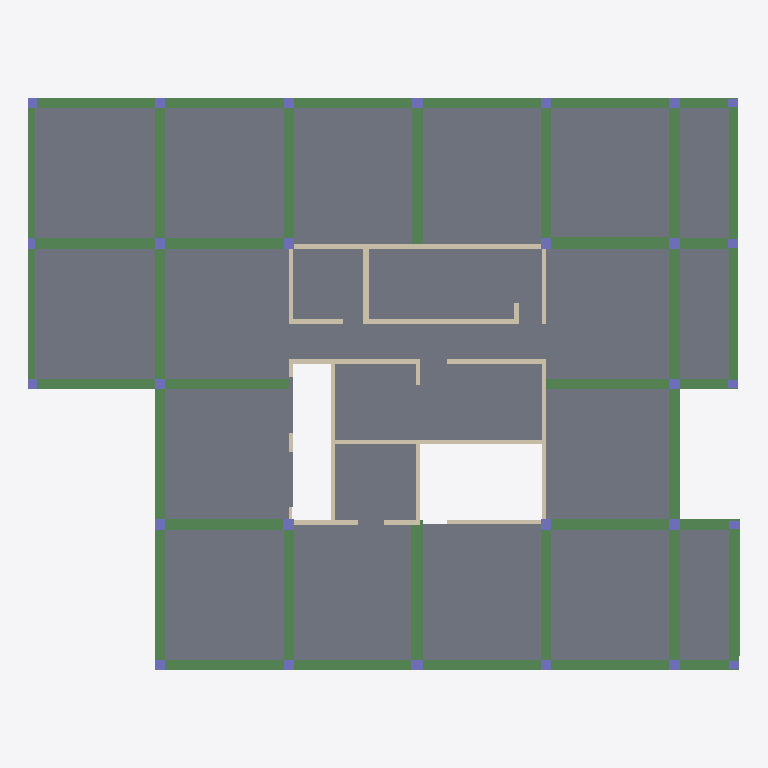
Plan cut of the same IFC building model at storey 'Typical Floor' (level 3.00 m, cut at 4.40 m), seen from above with north up, elements coloured by IFC class: 41 beams (green), 28 columns (violet), 21 walls (beige), 20 slabs (grey). Cut surfaces are drawn darker.
Extent 41.8 m × 33.6 m × 3.0 m (x, y, z). Storeys (2): Down at 0.00 m; Typical Floor at 3.00 m. Elements (110): 41 IfcBeam, 28 IfcColumn, 21 IfcWallStandardCase, 20 IfcSlab.

HEADER;
FILE_DESCRIPTION(('ViewDefinition [CoordinationView]','ExchangeRequirement []'),'2;1');
FILE_NAME('מספר פרויקט','2022-05-19T22:32:56',(''),(''),'ODA IFC SDK 22.6','22.1.1.516 - Exporter 22.1.1.516 - Default UI','');
FILE_SCHEMA(('IFC2X3'));
ENDSEC;
DATA;
#92=IFCPROJECT('2u_8vqaQzAIAFrn6foU71c',#20,'מספר פרויקט',$,$,'Project 024','Project Status',(#87),#84);
#108=IFCSITE('2u_8vqaQzAIAFrn6foU71a',#20,'Default',$,$,#107,$,$,.ELEMENT.,$,$,$,$,$);
#94=IFCBUILDING('2u_8vqaQzAIAFrn6foU71d',#20,'',$,$,#16,$,'',.ELEMENT.,$,$,$);
#97=IFCBUILDINGSTOREY('2u_8vqaQzAIAFrn6gDXux5',#20,'Down',$,'Level:8mm Head',#96,$,'Down',.ELEMENT.,1.727731E-11);
#101=IFCBUILDINGSTOREY('2u_8vqaQzAIAFrn6gDWJCH',#20,'Typical Floor',$,'Level:8mm Head',#100,$,'Typical Floor',.ELEMENT.,300.0);
#6936=IFCSLAB('2rj$BNrUL4I9Xh0ZP3fUKH',#20,'Floor:23:554669',$,'Floor:23',#6905,#6935,'554669',.FLOOR.);
#6078=IFCSLAB('1Nfx2MdvH9qxzJqp1ZwfPl',#20,'Floor:23:552061',$,'Floor:23',#6057,#6077,'552061',.FLOOR.);
#6446=IFCSLAB('2rj$BNrUL4I9Xh0ZP3fUQy',#20,'Floor:23:554240',$,'Floor:23',#6429,#6445,'554240',.FLOOR.);
#5568=IFCSLAB('1Nfx2MdvH9qxzJqp1ZwfFR',#20,'Floor:23:551369',$,'Floor:23',#5558,#5567,'551369',.FLOOR.);
#6678=IFCSLAB('2rj$BNrUL4I9Xh0ZP3fUO3',#20,'Floor:23:554431',$,'Floor:23',#6668,#6677,'554431',.FLOOR.);
#6620=IFCSLAB('2rj$BNrUL4I9Xh0ZP3fUOe',#20,'Floor:23:554388',$,'Floor:23',#6610,#6619,'554388',.FLOOR.);
#6857=IFCSLAB('2rj$BNrUL4I9Xh0ZP3fUN4',#20,'Floor:23:554616',$,'Floor:23',#6842,#6856,'554616',.FLOOR.);
#6794=IFCSLAB('2rj$BNrUL4I9Xh0ZP3fUNs',#20,'Floor:23:554570',$,'Floor:23',#6784,#6793,'554570',.FLOOR.);
#5510=IFCSLAB('1Nfx2MdvH9qxzJqp1ZwfE8',#20,'Floor:23:551322',$,'Floor:23',#5500,#5509,'551322',.FLOOR.);
#5253=IFCSLAB('1Nfx2MdvH9qxzJqp1Zwf$s',#20,'Floor:23:550372',$,'Floor:23',#5234,#5252,'550372',.FLOOR.);
#6381=IFCSLAB('2rj$BNrUL4I9Xh0ZP3fUTh',#20,'Floor:23:554199',$,'Floor:23',#6371,#6380,'554199',.FLOOR.);
#6562=IFCSLAB('2rj$BNrUL4I9Xh0ZP3fURH',#20,'Floor:23:554349',$,'Floor:23',#6552,#6561,'554349',.FLOOR.);
#5452=IFCSLAB('1Nfx2MdvH9qxzJqp1ZwfD$',#20,'Floor:23:551277',$,'Floor:23',#5442,#5451,'551277',.FLOOR.);
#6504=IFCSLAB('2rj$BNrUL4I9Xh0ZP3fUQG',#20,'Floor:23:554284',$,'Floor:23',#6494,#6503,'554284',.FLOOR.);
#5626=IFCSLAB('1Nfx2MdvH9qxzJqp1ZwfFh',#20,'Floor:23:551417',$,'Floor:23',#5616,#5625,'551417',.FLOOR.);
#5336=IFCSLAB('1Nfx2MdvH9qxzJqp1ZwfCA',#20,'Floor:23:551192',$,'Floor:23',#5326,#5335,'551192',.FLOOR.);
#5394=IFCSLAB('1Nfx2MdvH9qxzJqp1ZwfDH',#20,'Floor:23:551235',$,'Floor:23',#5384,#5393,'551235',.FLOOR.);
#5944=IFCSLAB('1Nfx2MdvH9qxzJqp1Zwf2r',#20,'Floor:23:551591',$,'Floor:23',#5934,#5943,'551591',.FLOOR.);
#6736=IFCSLAB('2rj$BNrUL4I9Xh0ZP3fUMZ',#20,'Floor:23:554527',$,'Floor:23',#6726,#6735,'554527',.FLOOR.);
#6009=IFCSLAB('1Nfx2MdvH9qxzJqp1Zwf32',#20,'Floor:23:551632',$,'Floor:23',#5992,#6008,'551632',.FLOOR.);
#4464=IFCBEAM('1Nfx2MdvH9qxzJqp1ZwgE1',#20,'Concrete Rectengular Beam:70/70:547219',$,'Concrete Rectengular Beam:70/70',#4395,#4463,'547219');
#2443=IFCBEAM('3_IPKqWePA7u_2ptCUrLIk',#20,'Concrete Rectengular Beam:60/70:540549',$,'Concrete Rectengular Beam:60/70',#2430,#2442,'540549');
#5843=IFCBEAM('1Nfx2MdvH9qxzJqp1Zwf1y',#20,'Concrete Rectengular Beam:60/60:551534',$,'Concrete Rectengular Beam:60/60',#5842,#5839,'551534');
#1662=IFCBEAM('3_IPKqWePA7u_2ptCUrLQ1',#20,'Concrete Rectengular Beam:60/60:540074',$,'Concrete Rectengular Beam:60/60',#1649,#1661,'540074');
#1764=IFCBEAM('3_IPKqWePA7u_2ptCUrLKl',#20,'Concrete Rectengular Beam:60/60:540164',$,'Concrete Rectengular Beam:60/60',#1751,#1763,'540164');
#2620=IFCBEAM('3_IPKqWePA7u_2ptCUrLJB',#20,'Concrete Rectengular Beam:60/65:540640',$,'Concrete Rectengular Beam:60/65',#2619,#2616,'540640');
#2947=IFCBEAM('1Nfx2MdvH9qxzJqp1ZwhiY',#20,'Concrete Rectengular Beam:60/60:540976',$,'Concrete Rectengular Beam:60/60',#2934,#2946,'540976');
#4113=IFCBEAM('1Nfx2MdvH9qxzJqp1Zwgn2',#20,'Concrete Rectengular Beam:70/70:546384',$,'Concrete Rectengular Beam:70/70',#4112,#4109,'546384');
#2274=IFCBEAM('3_IPKqWePA7u_2ptCUrLNI',#20,'Concrete Rectengular Beam:60/60:540409',$,'Concrete Rectengular Beam:60/60',#2261,#2273,'540409');
#2172=IFCBEAM('3_IPKqWePA7u_2ptCUrLMT',#20,'Concrete Rectengular Beam:60/60:540342',$,'Concrete Rectengular Beam:60/60',#2159,#2171,'540342');
#2019=IFCBEAM('3_IPKqWePA7u_2ptCUrLMW',#20,'Concrete Rectengular Beam:60/60:540299',$,'Concrete Rectengular Beam:60/60',#2006,#2018,'540299');
#2070=IFCBEAM('3_IPKqWePA7u_2ptCUrLMp',#20,'Concrete Rectengular Beam:60/60:540312',$,'Concrete Rectengular Beam:60/60',#2057,#2069,'540312');
#2121=IFCBEAM('3_IPKqWePA7u_2ptCUrLM3',#20,'Concrete Rectengular Beam:60/60:540328',$,'Concrete Rectengular Beam:60/60',#2108,#2120,'540328');
#2325=IFCBEAM('3_IPKqWePA7u_2ptCUrLGO',#20,'Concrete Rectengular Beam:60/70:540467',$,'Concrete Rectengular Beam:60/70',#2312,#2324,'540467');
#2392=IFCBEAM('3_IPKqWePA7u_2ptCUrLH_',#20,'Concrete Rectengular Beam:60/70:540501',$,'Concrete Rectengular Beam:60/70',#2379,#2391,'540501');
#2527=IFCBEAM('3_IPKqWePA7u_2ptCUrLIV',#20,'Concrete Rectengular Beam:60/65:540596',$,'Concrete Rectengular Beam:60/65',#2526,#2523,'540596');
#4357=IFCBEAM('1Nfx2MdvH9qxzJqp1ZwgD$',#20,'Concrete Rectengular Beam:60/70:547181',$,'Concrete Rectengular Beam:60/70',#4344,#4356,'547181');
#4515=IFCBEAM('1Nfx2MdvH9qxzJqp1ZwgFF',#20,'Concrete Rectengular Beam:60/70:547293',$,'Concrete Rectengular Beam:60/70',#4502,#4514,'547293');
#1713=IFCBEAM('3_IPKqWePA7u_2ptCUrLRs',#20,'Concrete Rectengular Beam:60/60:540125',$,'Concrete Rectengular Beam:60/60',#1700,#1712,'540125');
#2845=IFCBEAM('1Nfx2MdvH9qxzJqp1Zwhgg',#20,'Concrete Rectengular Beam:60/60:540856',$,'Concrete Rectengular Beam:60/60',#2832,#2844,'540856');
#2794=IFCBEAM('1Nfx2MdvH9qxzJqp1Zwhfc',#20,'Concrete Rectengular Beam:60/60:540788',$,'Concrete Rectengular Beam:60/60',#2781,#2793,'540788');
#2997=IFCWALLSTANDARDCASE('1Nfx2MdvH9qxzJqp1Zwhbx',#20,'Basic Wall:30:541545',$,'Basic Wall:30',#2985,#2996,'541545');
#2896=IFCBEAM('1Nfx2MdvH9qxzJqp1Zwhhy',#20,'Concrete Rectengular Beam:60/60:540910',$,'Concrete Rectengular Beam:60/60',#2883,#2895,'540910');
#1458=IFCBEAM('3_IPKqWePA7u_2ptCUrLOQ',#20,'Concrete Rectengular Beam:60/60:539953',$,'Concrete Rectengular Beam:60/60',#1445,#1457,'539953');
#1968=IFCBEAM('3_IPKqWePA7u_2ptCUrLLH',#20,'Concrete Rectengular Beam:60/60:540282',$,'Concrete Rectengular Beam:60/60',#1955,#1967,'540282');
#4768=IFCBEAM('1Nfx2MdvH9qxzJqp1Zwg7n',#20,'Concrete Rectengular Beam:50/50:547811',$,'Concrete Rectengular Beam:50/50',#4767,#4764,'547811');
#5012=IFCBEAM('1Nfx2MdvH9qxzJqp1ZwgOp',#20,'Concrete Rectengular Beam:50/50:547873',$,'Concrete Rectengular Beam:50/50',#5011,#5008,'547873');
#1375=IFCBEAM('3_IPKqWePA7u_2ptCUrLOm',#20,'Concrete Rectengular Beam:60/60:539931',$,'Concrete Rectengular Beam:60/60',#1362,#1374,'539931');
#1509=IFCBEAM('3_IPKqWePA7u_2ptCUrLPk',#20,'Concrete Rectengular Beam:60/60:539973',$,'Concrete Rectengular Beam:60/60',#1496,#1508,'539973');
#1560=IFCBEAM('3_IPKqWePA7u_2ptCUrLPo',#20,'Concrete Rectengular Beam:60/60:539993',$,'Concrete Rectengular Beam:60/60',#1547,#1559,'539993');
#1611=IFCBEAM('3_IPKqWePA7u_2ptCUrLP0',#20,'Concrete Rectengular Beam:60/60:540011',$,'Concrete Rectengular Beam:60/60',#1598,#1610,'540011');
#1815=IFCBEAM('3_IPKqWePA7u_2ptCUrLLk',#20,'Concrete Rectengular Beam:60/60:540229',$,'Concrete Rectengular Beam:60/60',#1802,#1814,'540229');
#1866=IFCBEAM('3_IPKqWePA7u_2ptCUrLL$',#20,'Concrete Rectengular Beam:60/60:540244',$,'Concrete Rectengular Beam:60/60',#1853,#1865,'540244');
#2223=IFCBEAM('3_IPKqWePA7u_2ptCUrLNw',#20,'Concrete Rectengular Beam:60/60:540369',$,'Concrete Rectengular Beam:60/60',#2210,#2222,'540369');
#1917=IFCBEAM('3_IPKqWePA7u_2ptCUrLL3',#20,'Concrete Rectengular Beam:60/60:540264',$,'Concrete Rectengular Beam:60/60',#1904,#1916,'540264');
#2674=IFCBEAM('1Nfx2MdvH9qxzJqp1Zwhe3',#20,'Concrete Rectengular Beam:40/50:540689',$,'Concrete Rectengular Beam:40/50',#2661,#2673,'540689');
#2743=IFCBEAM('1Nfx2MdvH9qxzJqp1Zwhei',#20,'Concrete Rectengular Beam:40/50:540734',$,'Concrete Rectengular Beam:40/50',#2730,#2742,'540734');
#3271=IFCWALLSTANDARDCASE('1Nfx2MdvH9qxzJqp1Zwht1',#20,'Basic Wall:30:542675',$,'Basic Wall:30',#3259,#3270,'542675');
#3747=IFCWALLSTANDARDCASE('1Nfx2MdvH9qxzJqp1ZwgaF',#20,'Basic Wall:25:545565',$,'Basic Wall:25',#3735,#3746,'545565');
#3647=IFCWALLSTANDARDCASE('1Nfx2MdvH9qxzJqp1ZwggI',#20,'Basic Wall:25:544896',$,'Basic Wall:25',#3635,#3646,'544896');
#3847=IFCWALLSTANDARDCASE('1Nfx2MdvH9qxzJqp1Zwgyk',#20,'Basic Wall:25:546108',$,'Basic Wall:25',#3835,#3846,'546108');
#5741=IFCBEAM('1Nfx2MdvH9qxzJqp1Zwf1E',#20,'Concrete Rectengular Beam:60/60:551516',$,'Concrete Rectengular Beam:60/60',#5675,#5740,'551516');
#4936=IFCBEAM('1Nfx2MdvH9qxzJqp1Zwg7e',#20,'Concrete Rectengular Beam:60/70:547834',$,'Concrete Rectengular Beam:60/70',#4823,#4935,'547834');
#4692=IFCBEAM('1Nfx2MdvH9qxzJqp1Zwg7V',#20,'Concrete Rectengular Beam:60/70:547789',$,'Concrete Rectengular Beam:60/70',#4615,#4691,'547789');
#5897=IFCBEAM('1Nfx2MdvH9qxzJqp1Zwf2L',#20,'Concrete Rectengular Beam:60/60:551559',$,'Concrete Rectengular Beam:60/60',#5884,#5896,'551559');
#3597=IFCWALLSTANDARDCASE('1Nfx2MdvH9qxzJqp1ZwhM9',#20,'Basic Wall:25:544667',$,'Basic Wall:25',#3585,#3596,'544667');
#5197=IFCBEAM('1Nfx2MdvH9qxzJqp1ZwgOh',#20,'Concrete Rectengular Beam:60/70:547897',$,'Concrete Rectengular Beam:60/70',#5053,#5196,'547897');
#3697=IFCWALLSTANDARDCASE('1Nfx2MdvH9qxzJqp1ZwgjS',#20,'Basic Wall:25:545102',$,'Basic Wall:25',#3685,#3696,'545102');
#3321=IFCWALLSTANDARDCASE('1Nfx2MdvH9qxzJqp1Zwh0V',#20,'Basic Wall:33:543245',$,'Basic Wall:33',#3309,#3320,'543245');
#4577=IFCWALLSTANDARDCASE('1Nfx2MdvH9qxzJqp1Zwg39',#20,'Basic Wall:25:547547',$,'Basic Wall:25',#4553,#4576,'547547');
#3897=IFCWALLSTANDARDCASE('1Nfx2MdvH9qxzJqp1ZwgmE',#20,'Basic Wall:25:546332',$,'Basic Wall:25',#3885,#3896,'546332');
#3447=IFCWALLSTANDARDCASE('1Nfx2MdvH9qxzJqp1ZwhRi',#20,'Basic Wall:25:543998',$,'Basic Wall:25',#3435,#3446,'543998');
#3547=IFCWALLSTANDARDCASE('1Nfx2MdvH9qxzJqp1ZwhIC',#20,'Basic Wall:25:544414',$,'Basic Wall:25',#3535,#3546,'544414');
#3095=IFCWALLSTANDARDCASE('1Nfx2MdvH9qxzJqp1Zwhwy',#20,'Basic Wall:25:541870',$,'Basic Wall:25',#3083,#3094,'541870');
#3171=IFCWALLSTANDARDCASE('1Nfx2MdvH9qxzJqp1Zwh_g',#20,'Basic Wall:25:542136',$,'Basic Wall:25',#3159,#3170,'542136');
#3221=IFCWALLSTANDARDCASE('1Nfx2MdvH9qxzJqp1Zwhok',#20,'Basic Wall:30:542396',$,'Basic Wall:30',#3209,#3220,'542396');
#3497=IFCWALLSTANDARDCASE('1Nfx2MdvH9qxzJqp1ZwhV9',#20,'Basic Wall:25:544219',$,'Basic Wall:25',#3485,#3496,'544219');
#489=IFCCOLUMN('3_IPKqWePA7u_2ptCUrL3O',#20,'Concrete Rectengular Column:64/60:539635',$,'Concrete Rectengular Column:64/60',#488,#486,'539635');
#797=IFCCOLUMN('3_IPKqWePA7u_2ptCUrLSU',#20,'Concrete Rectengular Column:60/60:539701',$,'Concrete Rectengular Column:60/60',#796,#794,'539701');
#944=IFCCOLUMN('3_IPKqWePA7u_2ptCUrLTt',#20,'Concrete Rectengular Column:60/60:539740',$,'Concrete Rectengular Column:60/60',#943,#941,'539740');
#1140=IFCCOLUMN('3_IPKqWePA7u_2ptCUrLU0',#20,'Concrete Rectengular Column:60/70:539819',$,'Concrete Rectengular Column:60/70',#1139,#1137,'539819');
#243=IFCCOLUMN('3_IPKqWePA7u_2ptCUrL2V',#20,'Concrete Rectengular Column:60/60:539572',$,'Concrete Rectengular Column:60/60',#242,#240,'539572');
#341=IFCCOLUMN('3_IPKqWePA7u_2ptCUrL3j',#20,'Concrete Rectengular Column:60/60:539590',$,'Concrete Rectengular Column:60/60',#340,#338,'539590');
#601=IFCCOLUMN('3_IPKqWePA7u_2ptCUrLSw',#20,'Concrete Rectengular Column:60/60:539665',$,'Concrete Rectengular Column:60/60',#600,#598,'539665');
#650=IFCCOLUMN('3_IPKqWePA7u_2ptCUrLSn',#20,'Concrete Rectengular Column:60/60:539674',$,'Concrete Rectengular Column:60/60',#649,#647,'539674');
#748=IFCCOLUMN('3_IPKqWePA7u_2ptCUrLS7',#20,'Concrete Rectengular Column:60/60:539692',$,'Concrete Rectengular Column:60/60',#747,#745,'539692');
#895=IFCCOLUMN('3_IPKqWePA7u_2ptCUrLTi',#20,'Concrete Rectengular Column:60/60:539719',$,'Concrete Rectengular Column:60/60',#894,#892,'539719');
#846=IFCCOLUMN('3_IPKqWePA7u_2ptCUrLSL',#20,'Concrete Rectengular Column:60/60:539710',$,'Concrete Rectengular Column:60/60',#845,#843,'539710');
#993=IFCCOLUMN('3_IPKqWePA7u_2ptCUrLTE',#20,'Concrete Rectengular Column:64/60:539749',$,'Concrete Rectengular Column:64/60',#992,#990,'539749');
#1091=IFCCOLUMN('3_IPKqWePA7u_2ptCUrLUZ',#20,'Concrete Rectengular Column:60/60:539784',$,'Concrete Rectengular Column:60/60',#1090,#1088,'539784');
#156=IFCCOLUMN('3_IPKqWePA7u_2ptCUrL21',#20,'Concrete Rectengular Column:60/60:539562',$,'Concrete Rectengular Column:60/60',#155,#153,'539562');
#292=IFCCOLUMN('3_IPKqWePA7u_2ptCUrL2M',#20,'Concrete Rectengular Column:60/60:539581',$,'Concrete Rectengular Column:60/60',#291,#289,'539581');
#391=IFCCOLUMN('3_IPKqWePA7u_2ptCUrL3a',#20,'Concrete Rectengular Column:60/60:539599',$,'Concrete Rectengular Column:60/60',#390,#388,'539599');
#440=IFCCOLUMN('3_IPKqWePA7u_2ptCUrL3p',#20,'Concrete Rectengular Column:60/60:539608',$,'Concrete Rectengular Column:60/60',#439,#437,'539608');
#552=IFCCOLUMN('3_IPKqWePA7u_2ptCUrLSZ',#20,'Concrete Rectengular Column:60/60:539656',$,'Concrete Rectengular Column:60/60',#551,#549,'539656');
#699=IFCCOLUMN('3_IPKqWePA7u_2ptCUrLS8',#20,'Concrete Rectengular Column:60/60:539683',$,'Concrete Rectengular Column:60/60',#698,#696,'539683');
#1042=IFCCOLUMN('3_IPKqWePA7u_2ptCUrLTK',#20,'Concrete Rectengular Column:60/60:539775',$,'Concrete Rectengular Column:60/60',#1041,#1039,'539775');
#1203=IFCCOLUMN('3_IPKqWePA7u_2ptCUrLVw',#20,'Concrete Rectengular Column:60/50:539857',$,'Concrete Rectengular Column:60/50',#1202,#1200,'539857');
#1266=IFCCOLUMN('3_IPKqWePA7u_2ptCUrLVm',#20,'Concrete Rectengular Column:60/50:539867',$,'Concrete Rectengular Column:60/50',#1265,#1263,'539867');
#6290=IFCCOLUMN('1Nfx2MdvH9qxzJqp1ZweZs',#20,'Concrete Rectengular Column:60/50:553700',$,'Concrete Rectengular Column:60/50',#6289,#6287,'553700');
#6192=IFCCOLUMN('1Nfx2MdvH9qxzJqp1Zwefh',#20,'Concrete Rectengular Column:60/50:553081',$,'Concrete Rectengular Column:60/50',#6191,#6189,'553081');
#4306=IFCWALLSTANDARDCASE('1Nfx2MdvH9qxzJqp1ZwgBo',#20,'Basic Wall:25:547040',$,'Basic Wall:25',#4294,#4305,'547040');
#3397=IFCWALLSTANDARDCASE('1Nfx2MdvH9qxzJqp1Zwh6w',#20,'Basic Wall:30:543656',$,'Basic Wall:30',#3385,#3396,'543656');
#6143=IFCCOLUMN('1Nfx2MdvH9qxzJqp1Zwef6',#20,'Concrete Rectengular Column:60/50:553044',$,'Concrete Rectengular Column:60/50',#6142,#6140,'553044');
#6241=IFCCOLUMN('1Nfx2MdvH9qxzJqp1ZwekI',#20,'Concrete Rectengular Column:60/50:553344',$,'Concrete Rectengular Column:60/50',#6240,#6238,'553344');
#6339=IFCCOLUMN('1Nfx2MdvH9qxzJqp1Zwec0',#20,'Concrete Rectengular Column:60/50:553874',$,'Concrete Rectengular Column:60/50',#6338,#6336,'553874');
#1315=IFCCOLUMN('3_IPKqWePA7u_2ptCUrLVJ',#20,'Concrete Rectengular Column:60/40:539896',$,'Concrete Rectengular Column:60/40',#1314,#1312,'539896');
#4256=IFCWALLSTANDARDCASE('1Nfx2MdvH9qxzJqp1Zwg8u',#20,'Basic Wall:25:546858',$,'Basic Wall:25',#4244,#4255,'546858');
#3797=IFCWALLSTANDARDCASE('1Nfx2MdvH9qxzJqp1Zwgcy',#20,'Basic Wall:25:545710',$,'Basic Wall:25',#3785,#3796,'545710');
#4180=IFCWALLSTANDARDCASE('1Nfx2MdvH9qxzJqp1Zwgpd',#20,'Basic Wall:20:546549',$,'Basic Wall:20',#4168,#4179,'546549');
ENDSEC;